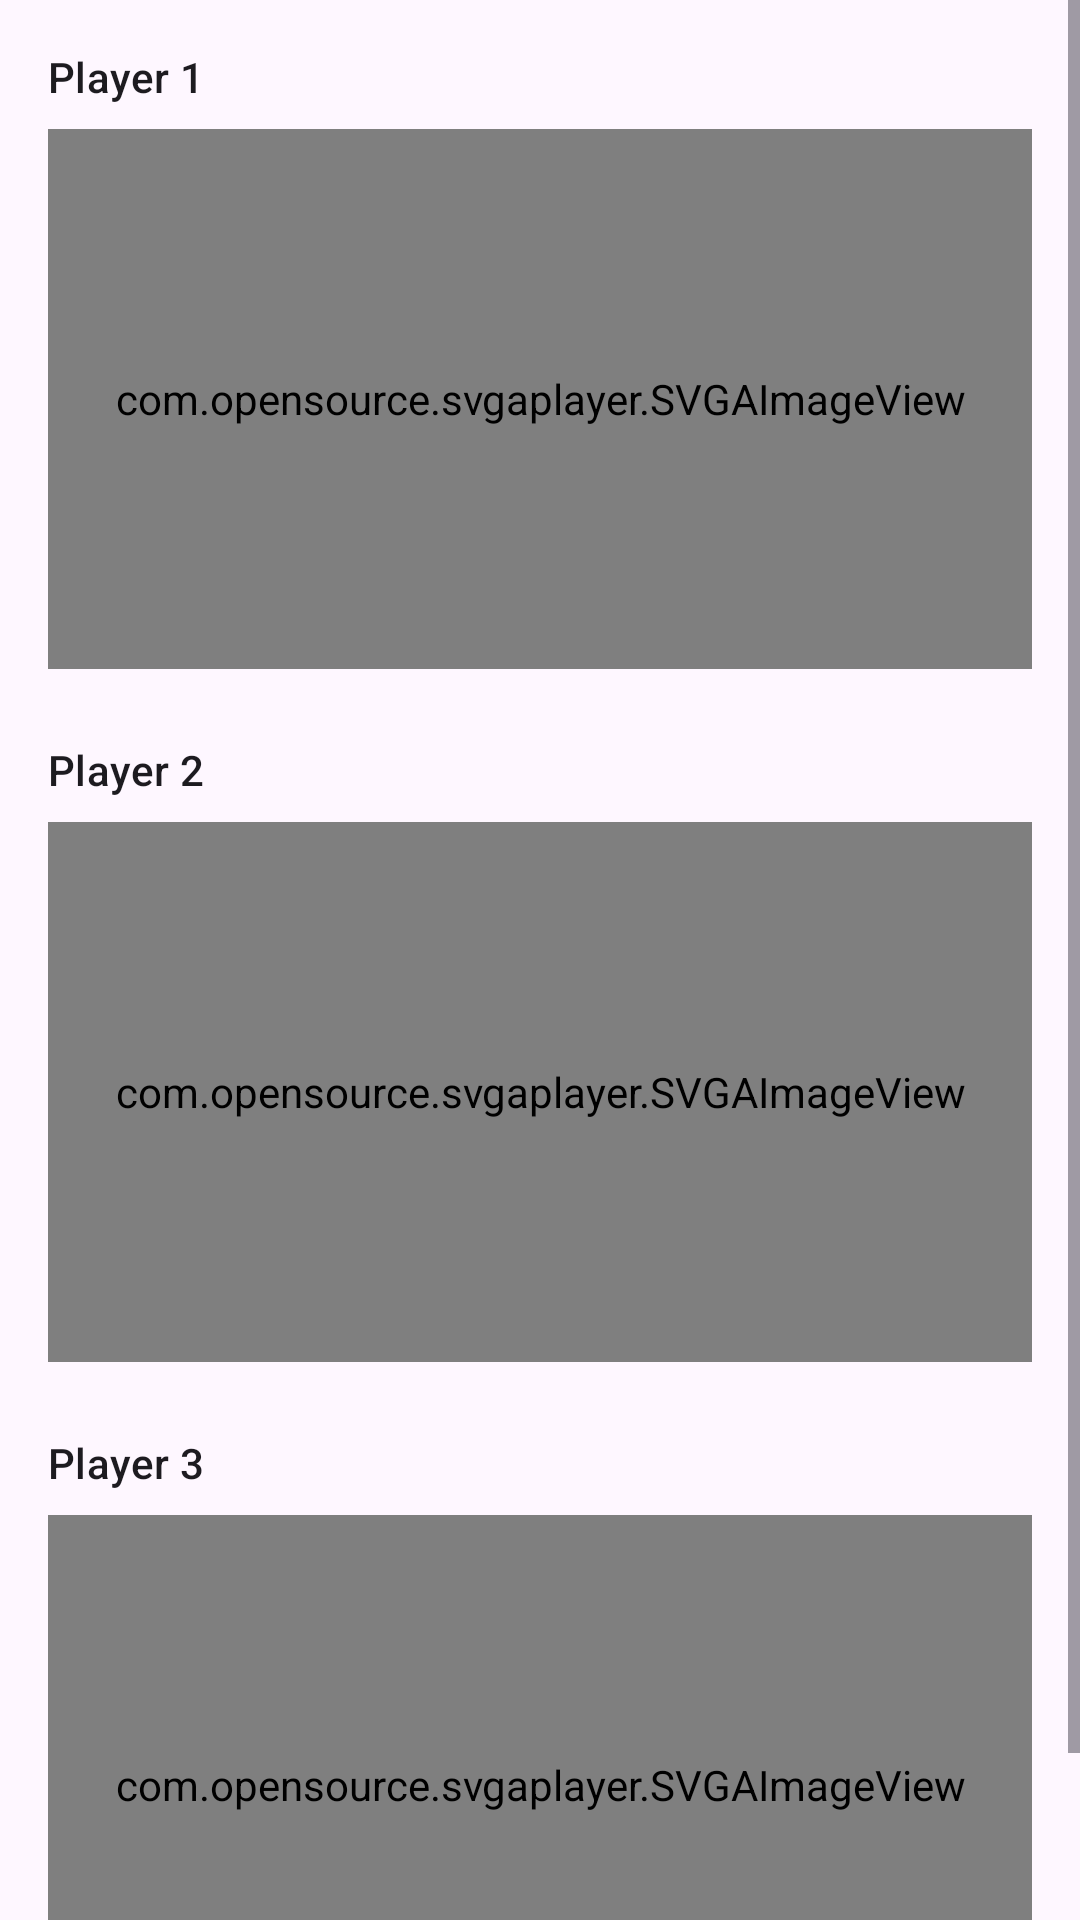

Android layout source for this screen:
<!-- AndroidManifest.xml: application theme Theme.SVGAFish -->
<!-- res/layout/activity_old_api_deduplicated_network_loads.xml -->
<?xml version="1.0" encoding="utf-8"?>
<ScrollView xmlns:android="http://schemas.android.com/apk/res/android"
    xmlns:tools="http://schemas.android.com/tools"
    android:layout_width="match_parent"
    android:layout_height="match_parent"
    tools:context=".OldApiDeduplicatedNetworkLoadsActivity">

    <LinearLayout
        android:layout_width="match_parent"
        android:layout_height="wrap_content"
        android:orientation="vertical"
        android:padding="16dp">

        <TextView
            android:id="@+id/playerOneLabelTextView"
            android:layout_width="match_parent"
            android:layout_height="wrap_content"
            android:text="@string/deduplicated_network_loads_player_one"
            android:textAppearance="?attr/textAppearanceTitleSmall" />

        <com.opensource.svgaplayer.SVGAImageView
            android:id="@+id/playerOneView"
            android:layout_width="match_parent"
            android:layout_height="180dp"
            android:layout_marginTop="8dp"
            android:background="@android:color/darker_gray" />

        <TextView
            android:id="@+id/playerTwoLabelTextView"
            android:layout_width="match_parent"
            android:layout_height="wrap_content"
            android:layout_marginTop="24dp"
            android:text="@string/deduplicated_network_loads_player_two"
            android:textAppearance="?attr/textAppearanceTitleSmall" />

        <com.opensource.svgaplayer.SVGAImageView
            android:id="@+id/playerTwoView"
            android:layout_width="match_parent"
            android:layout_height="180dp"
            android:layout_marginTop="8dp"
            android:background="@android:color/darker_gray" />

        <TextView
            android:id="@+id/playerThreeLabelTextView"
            android:layout_width="match_parent"
            android:layout_height="wrap_content"
            android:layout_marginTop="24dp"
            android:text="@string/deduplicated_network_loads_player_three"
            android:textAppearance="?attr/textAppearanceTitleSmall" />

        <com.opensource.svgaplayer.SVGAImageView
            android:id="@+id/playerThreeView"
            android:layout_width="match_parent"
            android:layout_height="180dp"
            android:layout_marginTop="8dp"
            android:background="@android:color/darker_gray" />

    </LinearLayout>
</ScrollView>
<!-- resources referenced by this layout -->
<resources>
  <string name="deduplicated_network_loads_player_one">Player 1</string>
  <string name="deduplicated_network_loads_player_three">Player 3</string>
  <string name="deduplicated_network_loads_player_two">Player 2</string>
  <style name="Theme.SVGAFish" parent="Base.Theme.SVGAFish" />
  <style name="Base.Theme.SVGAFish" parent="Theme.Material3.DayNight.NoActionBar">
          
          
      </style>
</resources>
